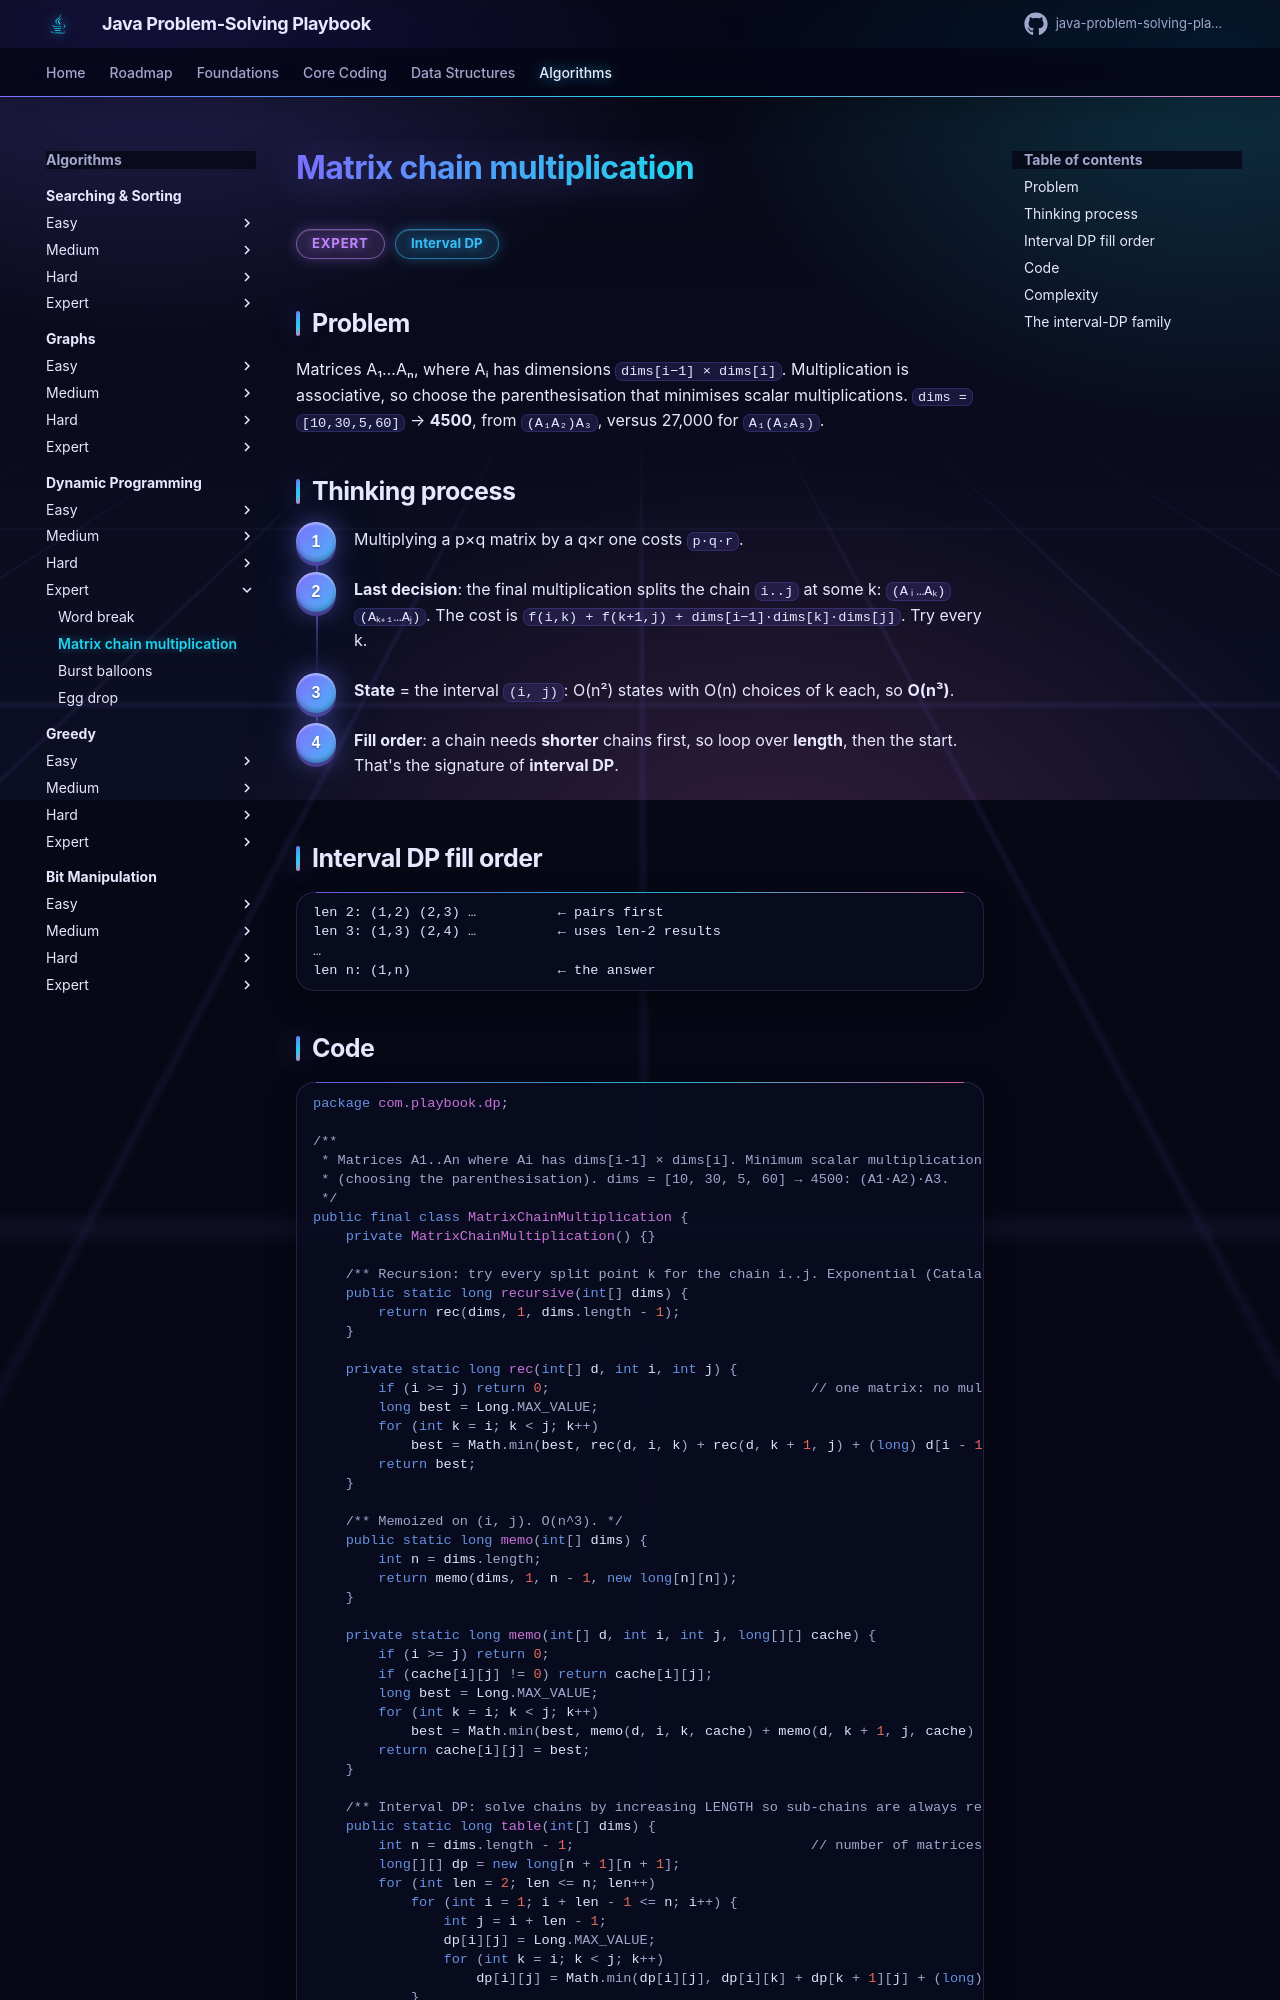

repository: khiruashish/java-problem-solving-playbook · page: 13-dynamic-programming/matrix-chain-multiplication/index.html · generator: mkdocs

# Matrix chain multiplication

<span class="badge expert">Expert</span> <span class="badge tag">Interval DP</span>

## Problem
Matrices A₁…Aₙ, where Aᵢ has dimensions `dims[i−1] × dims[i]`. Multiplication is associative, so choose the parenthesisation that
minimises scalar multiplications. `dims = [10,30,5,60]` → **4500**, from `(A₁A₂)A₃`, versus 27,000 for `A₁(A₂A₃)`.

## Thinking process
<div class="steps" markdown>

1. Multiplying a p×q matrix by a q×r one costs `p·q·r`.
2. **Last decision**: the final multiplication splits the chain `i..j` at some k: `(Aᵢ…Aₖ)(Aₖ₊₁…Aⱼ)`.
   The cost is `f(i,k) + f(k+1,j) + dims[i−1]·dims[k]·dims[j]`. Try every k.
3. **State** = the interval `(i, j)`: O(n²) states with O(n) choices of k each, so **O(n³)**.
4. **Fill order**: a chain needs **shorter** chains first, so loop over **length**, then the start. That's the signature of
   **interval DP**.

</div>

## Interval DP fill order
```
len 2: (1,2) (2,3) …          ← pairs first
len 3: (1,3) (2,4) …          ← uses len-2 results
…
len n: (1,n)                  ← the answer
```

## Code
```java
--8<-- "src/main/java/com/playbook/dp/MatrixChainMultiplication.java"
```
